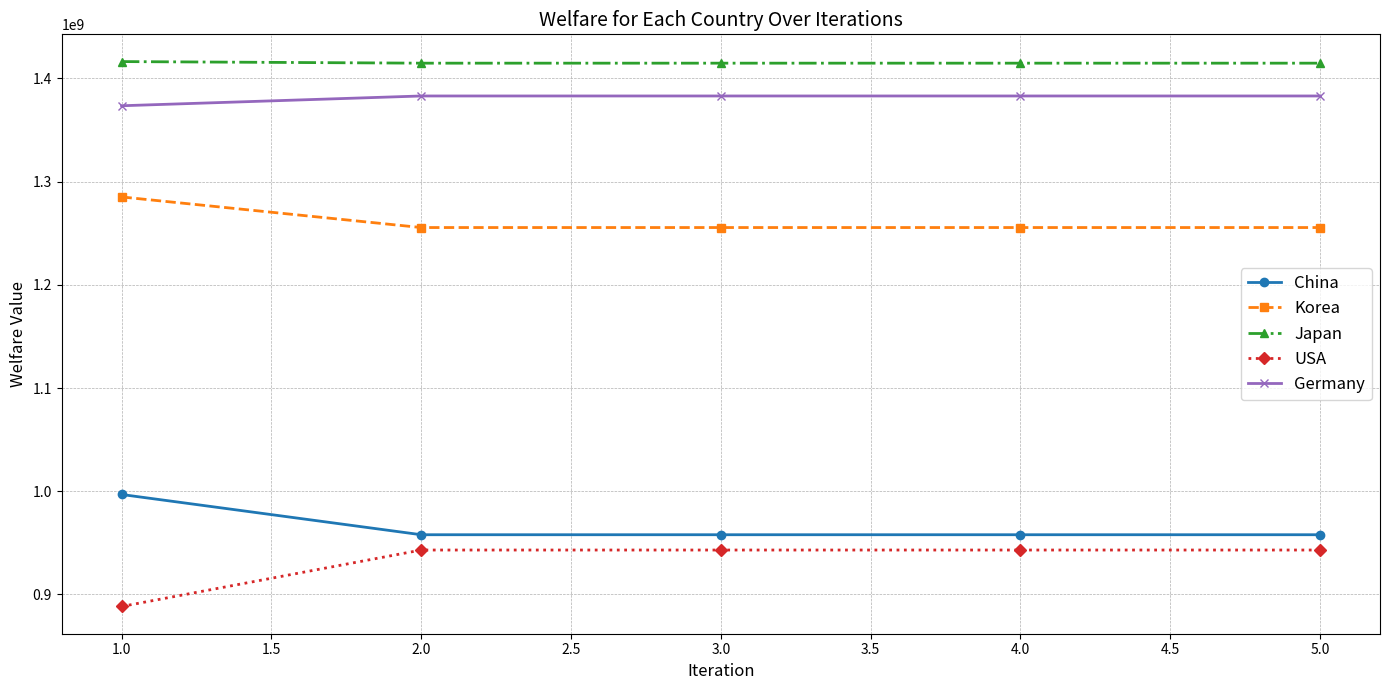

Python code for this plot:
import matplotlib.pyplot as plt

# Define the iteration numbers (including the first iteration)
iterations = [1, 2, 3, 4, 5]

# Starting welfare values for each iteration (including the first iteration)
starting_welfare = [
    {'China': 996847543.7464023, 'Korea': 1285179394.0915222, 'Japan': 1416340729.3391767, 'USA': 888335325.7477989, 'Germany': 1373532787.7835402},
    {'China': 957854732.2080762, 'Korea': 1255528518.9338794, 'Japan': 1414800300.5951066, 'USA': 943034776.0884926, 'Germany': 1383012689.8339343},
    {'China': 957854732.2068509, 'Korea': 1255528518.9372416, 'Japan': 1414800300.5993588, 'USA': 943034776.0867236, 'Germany': 1383012689.8373446},
    {'China': 957854732.2072086, 'Korea': 1255528518.9375994, 'Japan': 1414800300.5997167, 'USA': 943034776.0867236, 'Germany': 1383012689.8377023},
    {'China': 957854732.20723, 'Korea': 1255528518.9376206, 'Japan': 1414800300.599738, 'USA': 943034776.0871027, 'Germany': 1383012689.8373446}
]

# Create a figure and axis for the plot
fig, ax = plt.subplots(figsize=(14, 7))

# Define markers and line styles for each country to differentiate them
markers = {
    'China': 'o',
    'Korea': 's',
    'Japan': '^',
    'USA': 'D',
    'Germany': 'x'
}

line_styles = {
    'China': '-',
    'Korea': '--',
    'Japan': '-.',
    'USA': ':',
    'Germany': '-'
}

# Plot starting welfare for each country
for country in starting_welfare[0].keys():
    welfare_values = [starting_welfare[i][country] for i in range(len(starting_welfare))]
    ax.plot(iterations, welfare_values, label=country, marker=markers[country], linestyle=line_styles[country], linewidth=2)

# Set labels and title
ax.set_xlabel('Iteration', fontsize=12)
ax.set_ylabel('Welfare Value', fontsize=12)
ax.set_title('Welfare for Each Country Over Iterations', fontsize=14)

# Add legend with increased font size for better readability
ax.legend(fontsize=12)

# Add grid
ax.grid(True, which='both', linestyle='--', linewidth=0.5)

# Tight layout for better spacing
plt.tight_layout()

# Save the plot to a file
fig.savefig('welfare_all_countries.png', dpi=300)

# Display the plot (optional)
plt.show()

# Close the figure
plt.close(fig)
